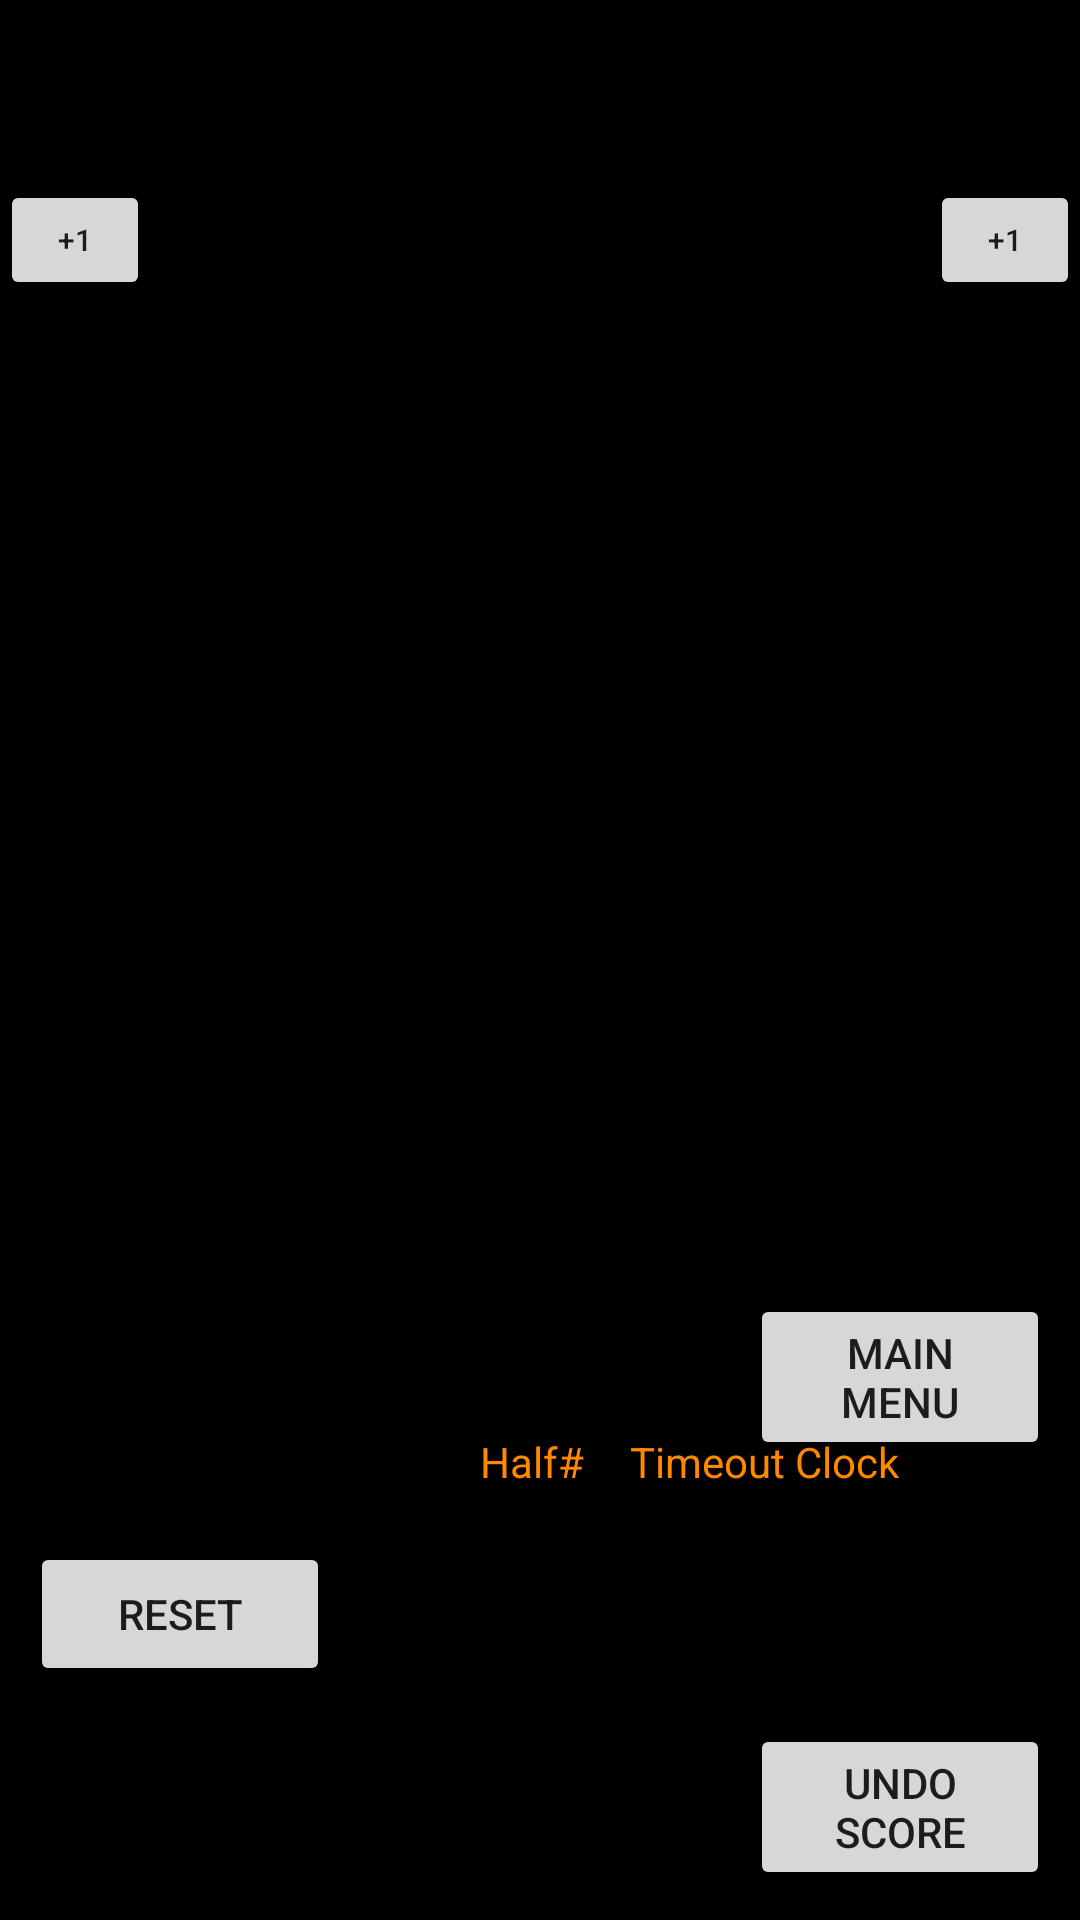

Here is an Android app screen rendered from its layout file. Give the layout XML and the strings, colors and styles it references.
<!-- AndroidManifest.xml: application theme AppTheme -->
<!-- res/layout/soccer_game.xml -->
<?xml version="1.0" encoding="utf-8"?>
<RelativeLayout xmlns:android="http://schemas.android.com/apk/res/android"
                        android:layout_width="match_parent"
                        android:layout_height="match_parent"
                        android:background="@android:color/black"
    >

    <Button
        android:id="@+id/team_1_score_button_1"
        android:layout_width="50dp"
        android:layout_height="40dp"
        android:textSize="10dp"
        android:text="+1"
        android:layout_marginTop="60dp"/>

    <Button
        android:id="@+id/team_2_score_button_1"
        android:layout_width="50dp"
        android:layout_height="40dp"
        android:layout_alignParentRight="true"
        android:textSize="10dp"
        android:text="+1"
        android:layout_marginTop="60dp"/>



    <Button
        android:id="@+id/undo_button"
        android:layout_width="100dp"
        android:layout_height="wrap_content"
        android:layout_margin="10dp"
        android:layout_alignParentBottom="true"
        android:layout_alignParentRight="true"
        android:text="Undo Score"/>

    <TextView
        android:id="@+id/team_1_score_view"
        android:layout_width="100dp"
        android:layout_height="100dp"
        android:layout_marginTop="10dp"
        android:textAlignment="center"
        android:textSize="50dp"
        android:layout_marginLeft="60dp"
        android:textColor="@android:color/holo_orange_dark"/>

    <TextView
        android:id="@+id/team_2_score_view"
        android:layout_width="100dp"
        android:layout_height="100dp"
        android:layout_marginTop="10dp"
        android:textAlignment="center"
        android:textSize="50dp"
        android:layout_marginLeft="431dp"
        android:textColor="@android:color/holo_orange_dark"/>

    <Button
        android:id="@+id/set_score_button"
        android:layout_width="100dp"
        android:layout_height="wrap_content"
        android:layout_margin="10dp"
        android:layout_alignParentBottom="true"
        android:text="Set Score"
        android:visibility="invisible"/>

    <Button
        android:id="@+id/reset_button"
        android:layout_width="100dp"
        android:layout_height="wrap_content"
        android:layout_margin="10dp"
        android:layout_above="@id/set_score_button"
        android:text="Reset"/>



    <Button
        android:id="@+id/set_clock_button"
        android:layout_width="100dp"
        android:layout_height="wrap_content"
        android:layout_margin="10dp"
        android:layout_above="@id/undo_button"
        android:layout_alignParentRight="true"
        android:text="Set Clock"
        android:visibility="invisible"/>

    <Button
        android:id="@+id/main_menu_button"
        android:layout_width="100dp"
        android:layout_height="wrap_content"
        android:layout_margin="10dp"
        android:layout_above="@id/set_clock_button"
        android:layout_alignParentRight="true"
        android:text="Main Menu"/>

    <TextView
        android:id="@+id/timer"
        android:layout_width="wrap_content"
        android:layout_height="100dp"
        android:textColor="@android:color/holo_orange_dark"
        android:textAlignment="center"
        android:textSize="65dp"
        android:layout_marginTop="10dp"
        android:layout_centerHorizontal="true"/>

    <TextView
        android:id="@+id/half_indicator"
        android:layout_width="100dp"
        android:layout_height="100dp"
        android:textColor="@android:color/holo_orange_dark"
        android:textAlignment="center"
        android:textSize="65dp"
        android:layout_alignBaseline="@+id/timeout_clock"
        android:layout_alignBottom="@+id/timeout_clock"
        android:layout_toRightOf="@+id/team_1_score_view"
        android:layout_toEndOf="@+id/team_1_score_view"/>

    <TextView
        android:id="@+id/half_labele"
        android:layout_width="100dp"
        android:layout_height="wrap_content"
        android:layout_above="@id/half_indicator"
        android:layout_alignLeft="@id/half_indicator"
        android:text="Half#"
        android:textColor="@android:color/holo_orange_dark"/>

    <TextView
        android:layout_width="100dp"
        android:layout_height="100dp"
        android:layout_marginLeft="30dp"
        android:textColor="@android:color/holo_orange_dark"
        android:textAlignment="center"
        android:textSize="65dp"
        android:id="@+id/timeout_clock"
        android:layout_below="@+id/main_menu_button"
        android:layout_toRightOf="@+id/timer"
        android:layout_toEndOf="@+id/timer"
        android:layout_marginStart="30dp"/>

    <TextView
        android:id="@+id/timeout_label"
        android:layout_width="100dp"
        android:layout_height="wrap_content"
        android:layout_above="@id/timeout_clock"
        android:layout_alignLeft="@id/timeout_clock"
        android:text="Timeout Clock"
        android:textColor="@android:color/holo_orange_dark"/>

</RelativeLayout>
<!-- resources referenced by this layout -->
<resources>
  <style name="AppTheme" parent="Theme.AppCompat.Light.NoActionBar">
          
          <item name="colorPrimary">@color/colorPrimary</item>
          <item name="colorPrimaryDark">@color/colorPrimaryDark</item>
          <item name="colorAccent">@color/colorAccent</item>
      </style>
  <!-- not gathered from this repository: default colours our renderer supplied (Android Studio template values) -->
  <color name="colorPrimary">#FF6200EE</color>
  <color name="colorPrimaryDark">#FF3700B3</color>
  <color name="colorAccent">#FF03DAC5</color>
</resources>
